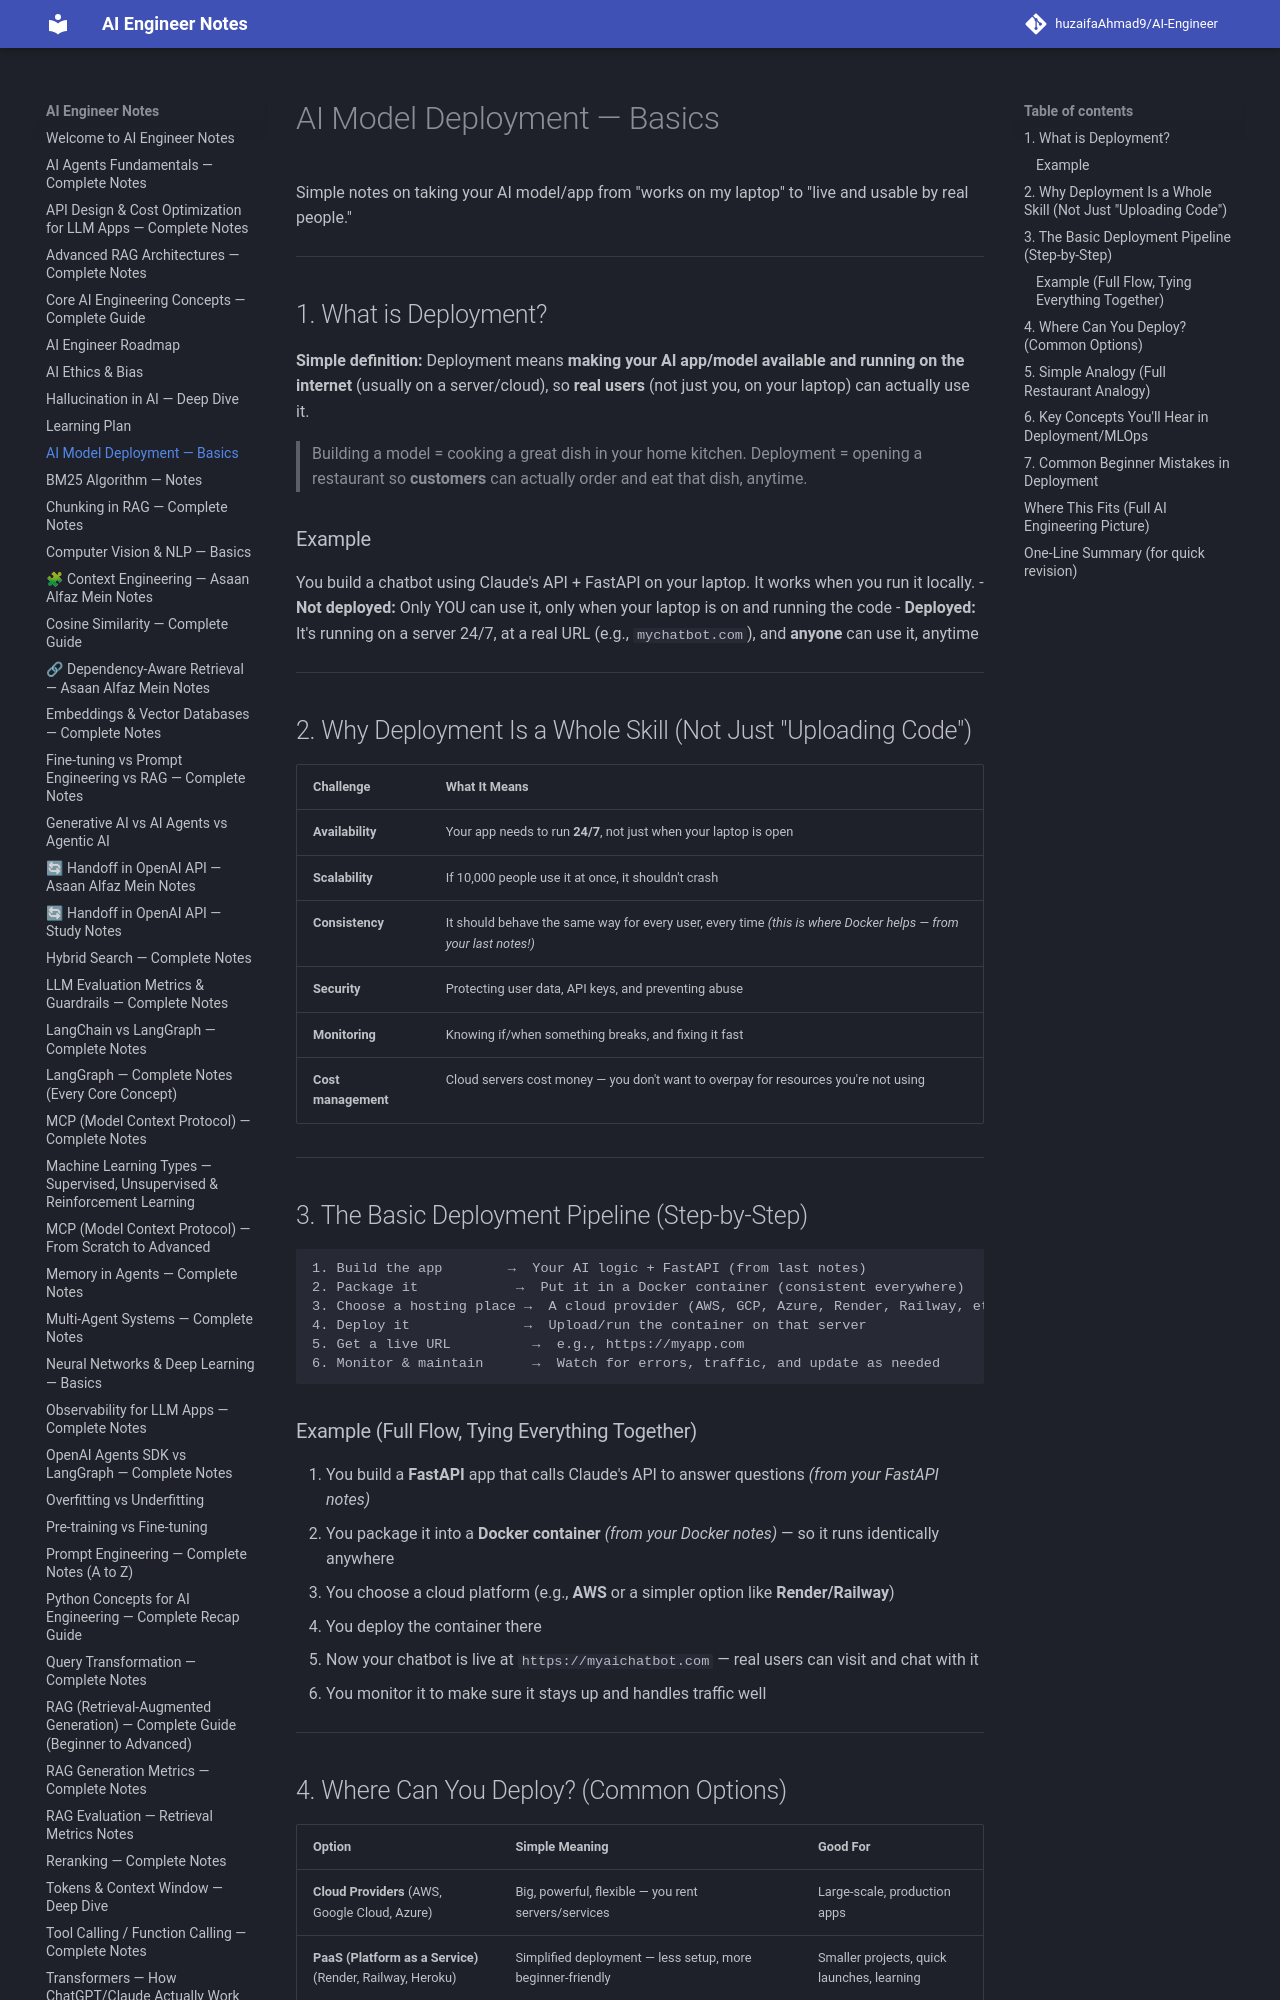

repository: huzaifaglixen-dotcom/Notes · page: Ai-Model-Deployment-Basics/index.html · generator: mkdocs

# AI Model Deployment — Basics

Simple notes on taking your AI model/app from "works on my laptop" to "live and usable by real people."

---

## 1. What is Deployment?

**Simple definition:** Deployment means **making your AI app/model available and running on the internet** (usually on a server/cloud), so **real users** (not just you, on your laptop) can actually use it.

> Building a model = cooking a great dish in your home kitchen.
> Deployment = opening a restaurant so **customers** can actually order and eat that dish, anytime.

### Example
You build a chatbot using Claude's API + FastAPI on your laptop. It works when you run it locally.
- **Not deployed:** Only YOU can use it, only when your laptop is on and running the code
- **Deployed:** It's running on a server 24/7, at a real URL (e.g., `mychatbot.com`), and **anyone** can use it, anytime

---

## 2. Why Deployment Is a Whole Skill (Not Just "Uploading Code")

| Challenge | What It Means |
|---|---|
| **Availability** | Your app needs to run **24/7**, not just when your laptop is open |
| **Scalability** | If 10,000 people use it at once, it shouldn't crash |
| **Consistency** | It should behave the same way for every user, every time *(this is where Docker helps — from your last notes!)* |
| **Security** | Protecting user data, API keys, and preventing abuse |
| **Monitoring** | Knowing if/when something breaks, and fixing it fast |
| **Cost management** | Cloud servers cost money — you don't want to overpay for resources you're not using |

---

## 3. The Basic Deployment Pipeline (Step-by-Step)

```
1. Build the app        →  Your AI logic + FastAPI (from last notes)
2. Package it            →  Put it in a Docker container (consistent everywhere)
3. Choose a hosting place →  A cloud provider (AWS, GCP, Azure, Render, Railway, etc.)
4. Deploy it              →  Upload/run the container on that server
5. Get a live URL          →  e.g., https://myapp.com
6. Monitor & maintain      →  Watch for errors, traffic, and update as needed
```

### Example (Full Flow, Tying Everything Together)
1. You build a **FastAPI** app that calls Claude's API to answer questions *(from your FastAPI notes)*
2. You package it into a **Docker container** *(from your Docker notes)* — so it runs identically anywhere
3. You choose a cloud platform (e.g., **AWS** or a simpler option like **Render/Railway**)
4. You deploy the container there
5. Now your chatbot is live at `https://myaichatbot.com` — real users can visit and chat with it
6. You monitor it to make sure it stays up and handles traffic well

---
